Photos from the image-classification dataset "piece_types_contrast" in the GitHub repository AlexPetrusca/ShutterMate_ML. Its 6 classes are: bishop, king, knight, pawn, queen, rook.

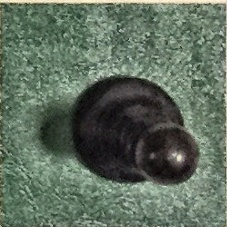
Label: pawn

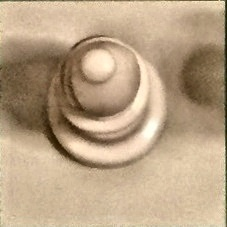
Label: bishop

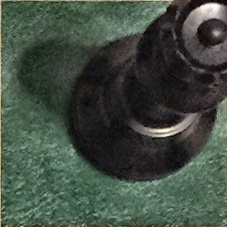
Label: queen

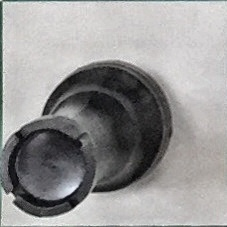
Label: rook

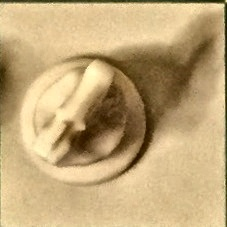
Label: knight

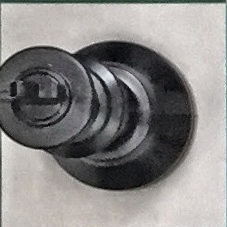
Label: king
